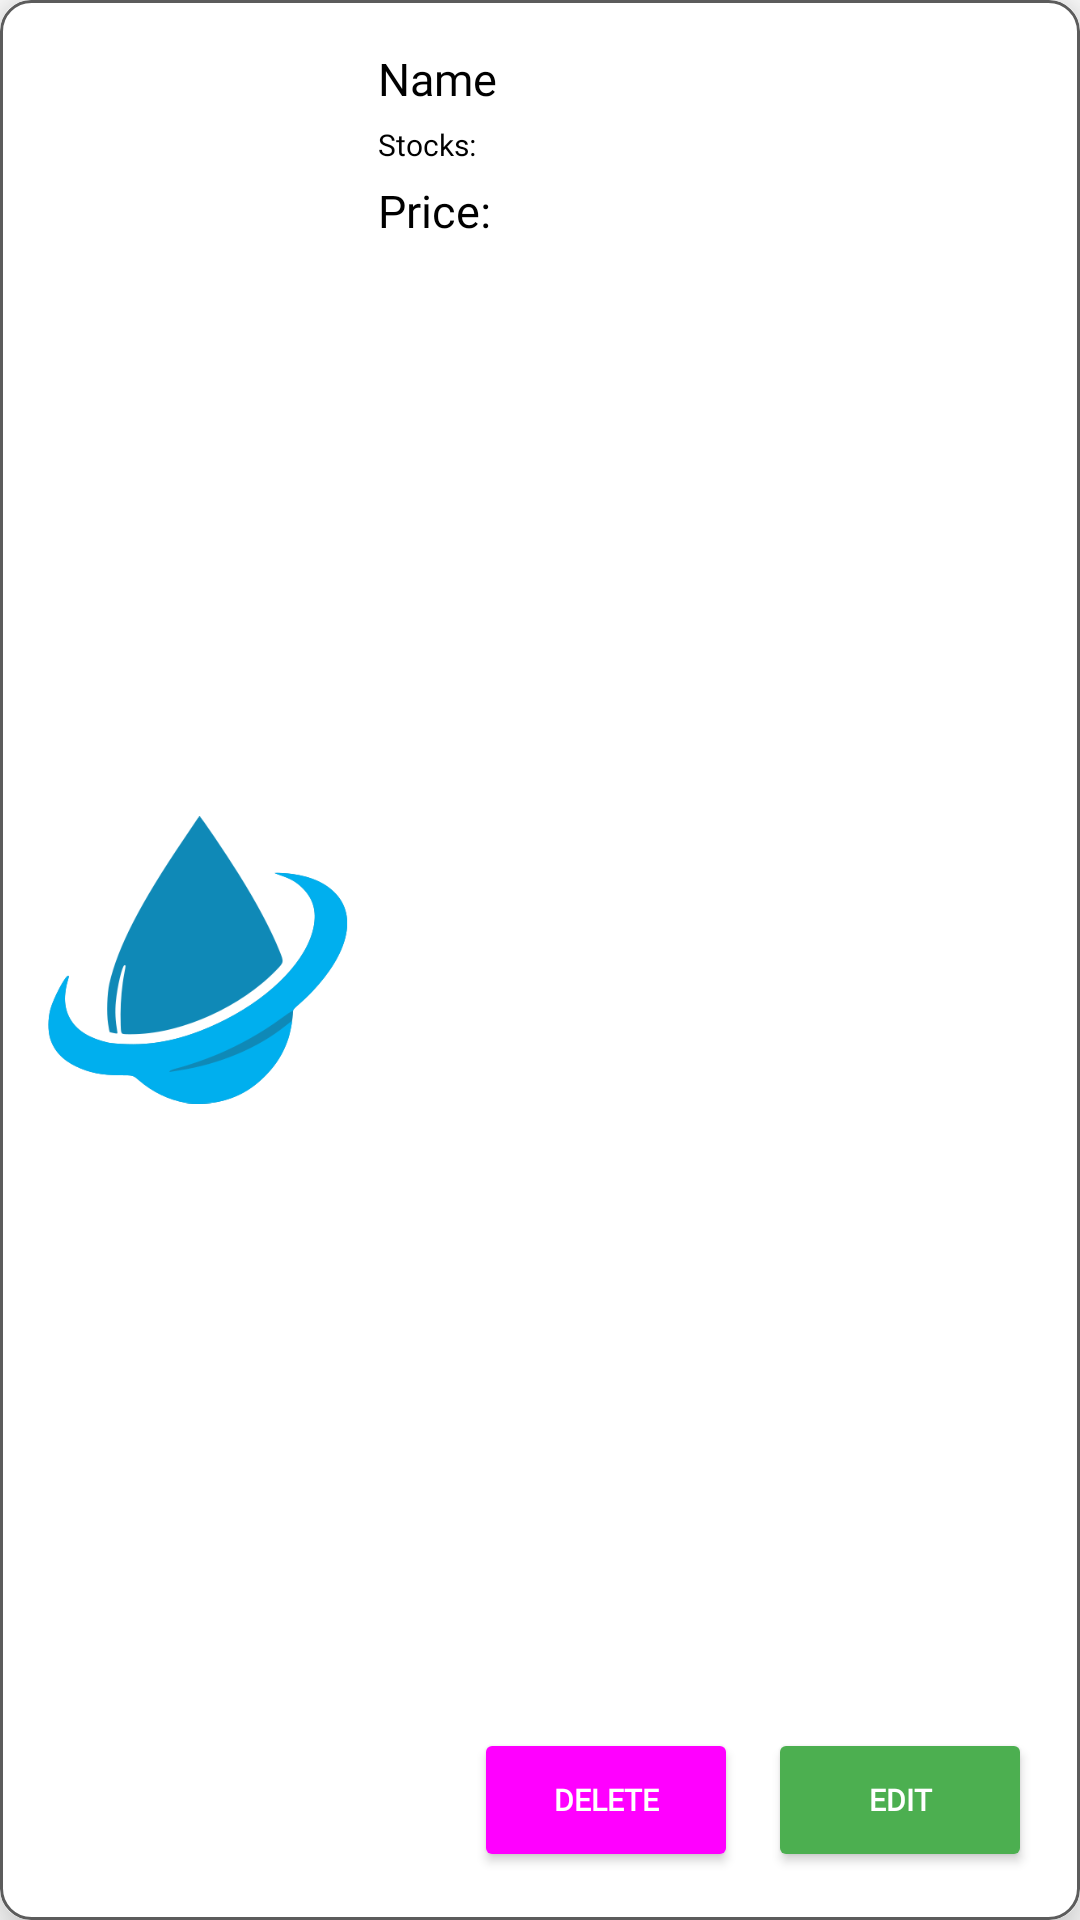

Write the Android layout XML for this screen, with the resource values it uses.
<!-- AndroidManifest.xml: application theme Theme.EnjelWater -->
<!-- res/layout/layout_price_product_item.xml -->
<?xml version="1.0" encoding="utf-8"?>
<androidx.cardview.widget.CardView xmlns:android="http://schemas.android.com/apk/res/android"
    xmlns:app="http://schemas.android.com/apk/res-auto"
    app:cardCornerRadius="10dp"
    app:cardElevation="12dp"
    android:layout_margin="8dp"
    android:layout_width="match_parent"
    android:layout_height="180dp">

    <LinearLayout
        android:id="@+id/background"
        android:background="@drawable/product_border"
        android:padding="16dp"
        android:weightSum="5"
        android:layout_width="match_parent"
        android:layout_height="match_parent">

        <ImageView
            android:id="@+id/imageView"
            android:src="@drawable/waterlogo_crop"
            android:background="@android:color/transparent"
            android:layout_width="100dp"
            android:elevation="10dp"
            android:layout_height="match_parent"/>

        <LinearLayout
            android:orientation="vertical"
            android:layout_width="match_parent"
            android:layout_height="match_parent">

            <LinearLayout
                android:layout_width="match_parent"
                android:layout_height="wrap_content"
                android:layout_weight="5"
                android:orientation="vertical">

                 <TextView
                    android:id="@+id/txtName"
                    android:layout_width="match_parent"
                    android:layout_height="wrap_content"
                   android:layout_marginStart="10dp"
                     android:layout_marginBottom="5dp"
                    android:layout_gravity="start"
                    android:fontFamily="@font/source_sans_pro"
                    android:text="Name"
                    android:textColor="@color/black"
                    android:textSize="15sp" />

                 <TextView
                    android:id="@+id/txtStocks"
                    android:layout_width="match_parent"
                    android:layout_height="wrap_content"
                    android:layout_marginStart="10dp"
                     android:layout_marginBottom="5dp"
                    android:fontFamily="@font/source_sans_pro"
                    android:gravity="start"
                    android:text="Stocks:"
                    android:textColor="@color/black"
                    android:textSize="10sp" />

                <TextView
                    android:id="@+id/txtPrice"
                    android:layout_width="match_parent"
                    android:layout_height="wrap_content"
                    android:layout_marginStart="10dp"
                     android:layout_marginBottom="5dp"
                    android:fontFamily="@font/source_sans_pro"
                    android:gravity="start"
                    android:text="Price:"
                    android:textColor="@color/black"
                    android:textSize="15sp" />

                <TextView
                    android:id="@+id/key"
                    android:layout_width="wrap_content"
                    android:layout_height="wrap_content"
                    android:visibility="gone" />

            </LinearLayout>

            <androidx.appcompat.widget.LinearLayoutCompat
                android:layout_width="wrap_content"
                android:layout_height="wrap_content"
                android:layout_gravity="end"
                android:orientation="horizontal">
                <Button
                    android:id="@+id/delete_product"
                    android:layout_width="0dp"
                    android:layout_height="wrap_content"
                    android:layout_weight="1"
                    android:layout_marginEnd="10dp"
                    android:backgroundTint="@drawable/button_cancel"
                    android:text="Delete"
                    android:fontFamily="@font/source_sans_pro"
                    android:textSize="10sp"
                    android:textStyle="bold"
                    android:textColor="@color/white" />
             <Button
                    android:id="@+id/edit_price_product"
                     android:layout_width="0dp"
                     android:layout_height="wrap_content"
                      android:layout_weight="1"
                    android:backgroundTint="@drawable/button_print"
                    android:text="Edit"
                    android:fontFamily="@font/source_sans_pro"
                    android:textSize="10sp"
                    android:textStyle="bold"
                    android:textColor="@color/white" />
            </androidx.appcompat.widget.LinearLayoutCompat>
        </LinearLayout>
    </LinearLayout>

</androidx.cardview.widget.CardView>
<!-- resources referenced by this layout -->
<resources>
  <color name="black">#FF000000</color>
  <color name="white">#FFFFFFFF</color>
  <!-- drawable button_cancel (drawable) -->
  <?xml version="1.0" encoding="utf-8"?>
  <selector xmlns:android="http://schemas.android.com/apk/res/android">
      <item android:color="@color/red"/>
  </selector>
  <!-- drawable button_print (drawable) -->
  <?xml version="1.0" encoding="utf-8"?>
  <selector xmlns:android="http://schemas.android.com/apk/res/android">
  
      <item android:color="@color/green"/>
  
  </selector>
  <!-- drawable product_border (drawable) -->
  <?xml version="1.0" encoding="utf-8"?>
  <shape
     xmlns:android="http://schemas.android.com/apk/res/android"
     android:layout_height="match_parent"
     android:layout_width="match_parent">
      <corners
           android:radius="10dp" />
     <stroke
        android:width="1dp"
        android:color="#5C5C5C" />
  </shape>
  <!-- drawable waterlogo_crop: png bitmap (drawable-v24, 19205 bytes) -->
  <style name="Theme.EnjelWater" parent="Theme.MaterialComponents.Light.NoActionBar">
          
          <item name="colorPrimary">#A9EDFF</item>
          <item name="colorPrimaryVariant">@color/purple_700</item>
          <item name="colorOnPrimary">@color/black</item>
          
          <item name="colorSecondary">@color/teal_200</item>
          <item name="colorSecondaryVariant">@color/teal_700</item>
          <item name="colorOnSecondary">@color/white</item>
          
          <item name="android:statusBarColor" tools:targetApi="l">?attr/colorPrimaryVariant</item>
          
          <item name="android:windowContentTransitions">true</item>
          <item name="actionOverflowButtonStyle">@style/Threedotcolor</item>
  
      </style>
  <color name="green">#4CAF50</color>
  <color name="purple_700">#FF3700B3</color>
  <color name="teal_200">#FF03DAC5</color>
  <color name="teal_700">#FF018786</color>
  <style name="Threedotcolor" parent="Widget.AppCompat.Light.ActionButton.Overflow">
  
          <item name="tint">@color/black</item>
  
      </style>
</resources>
